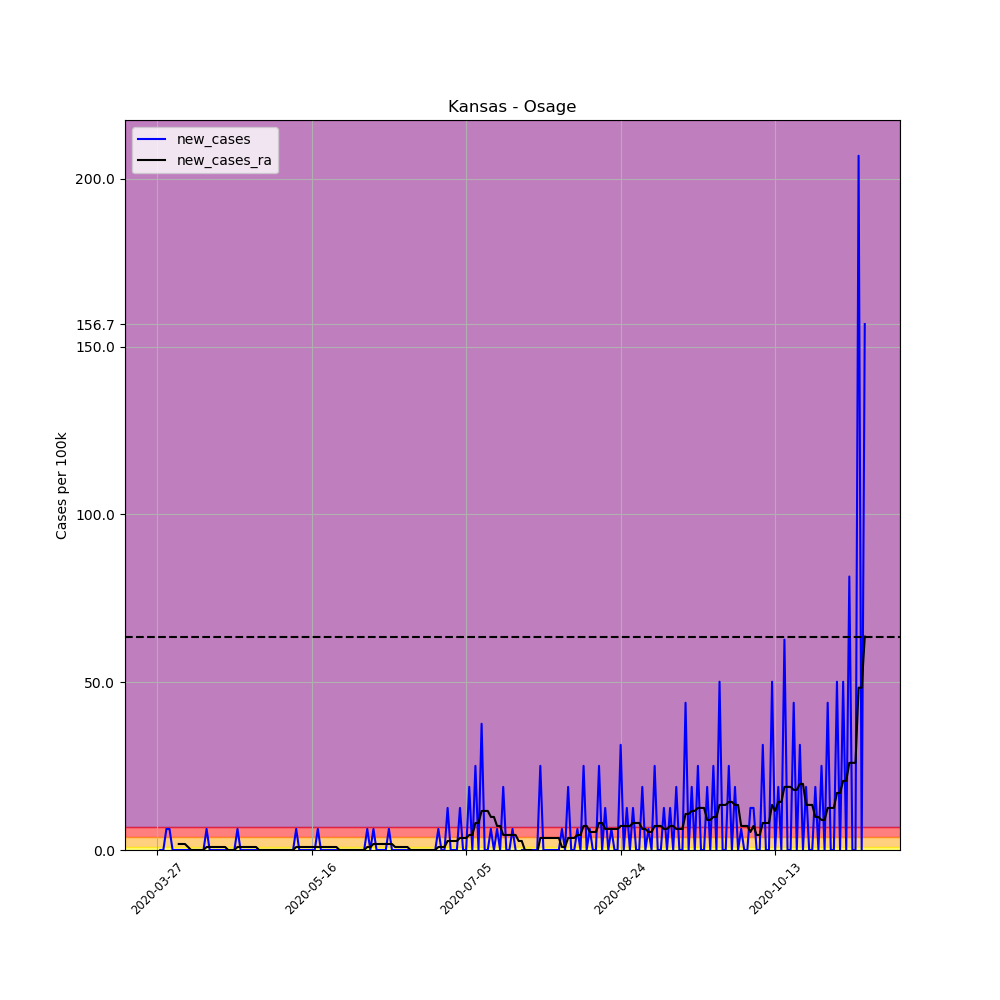

The table this chart was drawn from, first rows:
, date, county, state, fips, cases, deaths, COUNTY, STNAME, CTYNAME, POPESTIMATE2019, per_100k, per_100k_ra, new_cases, new_cases_ra
399260, 2020-03-27, Osage, Kansas, 20139, 1, 0, 139, Kansas, Osage, 15949, 6.27, , , 
399261, 2020-03-28, Osage, Kansas, 20139, 1, 0, 139, Kansas, Osage, 15949, 6.27, , 0.0, 
399262, 2020-03-29, Osage, Kansas, 20139, 1, 0, 139, Kansas, Osage, 15949, 6.27, , 0.0, 
399263, 2020-03-30, Osage, Kansas, 20139, 2, 0, 139, Kansas, Osage, 15949, 12.54, , 6.27, 
399264, 2020-03-31, Osage, Kansas, 20139, 3, 0, 139, Kansas, Osage, 15949, 18.81, , 6.27, 
399265, 2020-04-01, Osage, Kansas, 20139, 3, 0, 139, Kansas, Osage, 15949, 18.81, , 0.0, 
399266, 2020-04-02, Osage, Kansas, 20139, 3, 0, 139, Kansas, Osage, 15949, 18.81, 12.54, 0.0, 
399267, 2020-04-03, Osage, Kansas, 20139, 3, 0, 139, Kansas, Osage, 15949, 18.81, 14.33, 0.0, 1.791
399268, 2020-04-04, Osage, Kansas, 20139, 3, 0, 139, Kansas, Osage, 15949, 18.81, 16.12, 0.0, 1.791
399269, 2020-04-05, Osage, Kansas, 20139, 3, 0, 139, Kansas, Osage, 15949, 18.81, 17.91, 0.0, 1.791
399270, 2020-04-06, Osage, Kansas, 20139, 3, 0, 139, Kansas, Osage, 15949, 18.81, 18.81, 0.0, 0.8957
399271, 2020-04-07, Osage, Kansas, 20139, 3, 0, 139, Kansas, Osage, 15949, 18.81, 18.81, 0.0, 0.0
399272, 2020-04-08, Osage, Kansas, 20139, 3, 0, 139, Kansas, Osage, 15949, 18.81, 18.81, 0.0, 0.0
399273, 2020-04-09, Osage, Kansas, 20139, 3, 0, 139, Kansas, Osage, 15949, 18.81, 18.81, 0.0, 0.0
399274, 2020-04-10, Osage, Kansas, 20139, 3, 0, 139, Kansas, Osage, 15949, 18.81, 18.81, 0.0, 0.0
399275, 2020-04-11, Osage, Kansas, 20139, 3, 0, 139, Kansas, Osage, 15949, 18.81, 18.81, 0.0, 0.0
399276, 2020-04-12, Osage, Kansas, 20139, 4, 0, 139, Kansas, Osage, 15949, 25.08, 19.71, 6.27, 0.8957
399277, 2020-04-13, Osage, Kansas, 20139, 4, 0, 139, Kansas, Osage, 15949, 25.08, 20.6, 0.0, 0.8957
399278, 2020-04-14, Osage, Kansas, 20139, 4, 0, 139, Kansas, Osage, 15949, 25.08, 21.5, 0.0, 0.8957
399279, 2020-04-15, Osage, Kansas, 20139, 4, 0, 139, Kansas, Osage, 15949, 25.08, 22.39, 0.0, 0.8957
399280, 2020-04-16, Osage, Kansas, 20139, 4, 0, 139, Kansas, Osage, 15949, 25.08, 23.29, 0.0, 0.8957
399281, 2020-04-17, Osage, Kansas, 20139, 4, 0, 139, Kansas, Osage, 15949, 25.08, 24.18, 0.0, 0.8957
399282, 2020-04-18, Osage, Kansas, 20139, 4, 0, 139, Kansas, Osage, 15949, 25.08, 25.08, 0.0, 0.8957
399283, 2020-04-19, Osage, Kansas, 20139, 4, 0, 139, Kansas, Osage, 15949, 25.08, 25.08, 0.0, 0.0
399284, 2020-04-20, Osage, Kansas, 20139, 4, 0, 139, Kansas, Osage, 15949, 25.08, 25.08, 0.0, 0.0
399285, 2020-04-21, Osage, Kansas, 20139, 4, 0, 139, Kansas, Osage, 15949, 25.08, 25.08, 0.0, 0.0
399286, 2020-04-22, Osage, Kansas, 20139, 5, 0, 139, Kansas, Osage, 15949, 31.35, 25.98, 6.27, 0.8957
399287, 2020-04-23, Osage, Kansas, 20139, 5, 0, 139, Kansas, Osage, 15949, 31.35, 26.87, 0.0, 0.8957
399288, 2020-04-24, Osage, Kansas, 20139, 5, 0, 139, Kansas, Osage, 15949, 31.35, 27.77, 0.0, 0.8957
399289, 2020-04-25, Osage, Kansas, 20139, 5, 0, 139, Kansas, Osage, 15949, 31.35, 28.66, 0.0, 0.8957
399290, 2020-04-26, Osage, Kansas, 20139, 5, 0, 139, Kansas, Osage, 15949, 31.35, 29.56, 0.0, 0.8957
399291, 2020-04-27, Osage, Kansas, 20139, 5, 0, 139, Kansas, Osage, 15949, 31.35, 30.45, 0.0, 0.8957
399292, 2020-04-28, Osage, Kansas, 20139, 5, 0, 139, Kansas, Osage, 15949, 31.35, 31.35, 0.0, 0.8957
399293, 2020-04-29, Osage, Kansas, 20139, 5, 0, 139, Kansas, Osage, 15949, 31.35, 31.35, 0.0, 0.0
399294, 2020-04-30, Osage, Kansas, 20139, 5, 0, 139, Kansas, Osage, 15949, 31.35, 31.35, 0.0, 0.0
399295, 2020-05-01, Osage, Kansas, 20139, 5, 0, 139, Kansas, Osage, 15949, 31.35, 31.35, 0.0, 0.0
399296, 2020-05-02, Osage, Kansas, 20139, 5, 0, 139, Kansas, Osage, 15949, 31.35, 31.35, 0.0, 0.0
399297, 2020-05-03, Osage, Kansas, 20139, 5, 0, 139, Kansas, Osage, 15949, 31.35, 31.35, 0.0, 0.0
399298, 2020-05-04, Osage, Kansas, 20139, 5, 0, 139, Kansas, Osage, 15949, 31.35, 31.35, 0.0, 0.0
399299, 2020-05-05, Osage, Kansas, 20139, 5, 0, 139, Kansas, Osage, 15949, 31.35, 31.35, 0.0, 0.0
399300, 2020-05-06, Osage, Kansas, 20139, 5, 0, 139, Kansas, Osage, 15949, 31.35, 31.35, 0.0, 0.0
399301, 2020-05-07, Osage, Kansas, 20139, 5, 0, 139, Kansas, Osage, 15949, 31.35, 31.35, 0.0, 0.0
399302, 2020-05-08, Osage, Kansas, 20139, 5, 0, 139, Kansas, Osage, 15949, 31.35, 31.35, 0.0, 0.0
399303, 2020-05-09, Osage, Kansas, 20139, 5, 0, 139, Kansas, Osage, 15949, 31.35, 31.35, 0.0, 0.0
399304, 2020-05-10, Osage, Kansas, 20139, 5, 0, 139, Kansas, Osage, 15949, 31.35, 31.35, 0.0, 0.0
399305, 2020-05-11, Osage, Kansas, 20139, 6, 0, 139, Kansas, Osage, 15949, 37.62, 32.25, 6.27, 0.8957
399306, 2020-05-12, Osage, Kansas, 20139, 6, 0, 139, Kansas, Osage, 15949, 37.62, 33.14, 0.0, 0.8957
399307, 2020-05-13, Osage, Kansas, 20139, 6, 0, 139, Kansas, Osage, 15949, 37.62, 34.04, 0.0, 0.8957
399308, 2020-05-14, Osage, Kansas, 20139, 6, 0, 139, Kansas, Osage, 15949, 37.62, 34.93, 0.0, 0.8957
399309, 2020-05-15, Osage, Kansas, 20139, 6, 0, 139, Kansas, Osage, 15949, 37.62, 35.83, 0.0, 0.8957
399310, 2020-05-16, Osage, Kansas, 20139, 6, 0, 139, Kansas, Osage, 15949, 37.62, 36.72, 0.0, 0.8957
399311, 2020-05-17, Osage, Kansas, 20139, 6, 0, 139, Kansas, Osage, 15949, 37.62, 37.62, 0.0, 0.8957
399312, 2020-05-18, Osage, Kansas, 20139, 7, 0, 139, Kansas, Osage, 15949, 43.89, 38.52, 6.27, 0.8957
399313, 2020-05-19, Osage, Kansas, 20139, 7, 0, 139, Kansas, Osage, 15949, 43.89, 39.41, 0.0, 0.8957
399314, 2020-05-20, Osage, Kansas, 20139, 7, 0, 139, Kansas, Osage, 15949, 43.89, 40.31, 0.0, 0.8957
399315, 2020-05-21, Osage, Kansas, 20139, 7, 0, 139, Kansas, Osage, 15949, 43.89, 41.2, 0.0, 0.8957
399316, 2020-05-22, Osage, Kansas, 20139, 7, 0, 139, Kansas, Osage, 15949, 43.89, 42.1, 0.0, 0.8957
399317, 2020-05-23, Osage, Kansas, 20139, 7, 0, 139, Kansas, Osage, 15949, 43.89, 42.99, 0.0, 0.8957
399318, 2020-05-24, Osage, Kansas, 20139, 7, 0, 139, Kansas, Osage, 15949, 43.89, 43.89, 0.0, 0.8957
399319, 2020-05-25, Osage, Kansas, 20139, 7, 0, 139, Kansas, Osage, 15949, 43.89, 43.89, 0.0, 0.0
... 170 more rows
